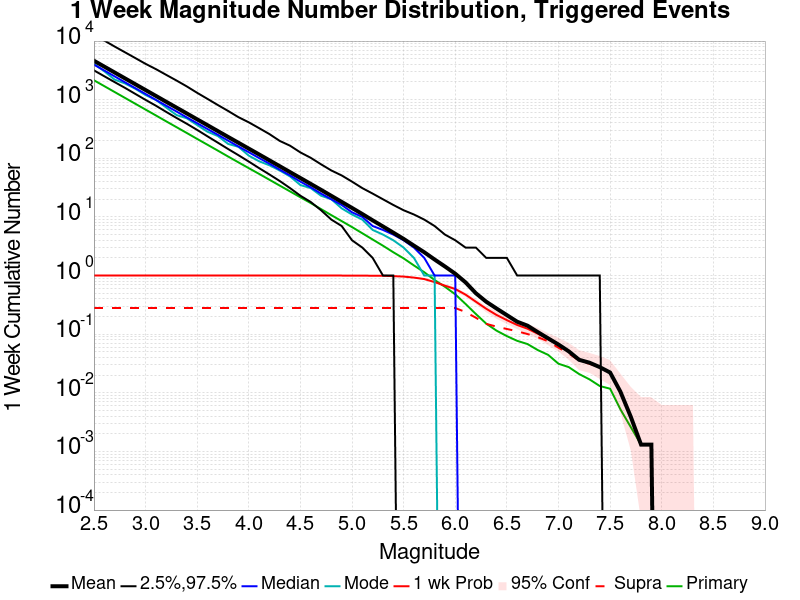

The table this chart was drawn from, first rows:
Mag, Mean, 2.5 %ile, 97.5 %ile, Median, Mode, 1 wk Probability, 1 wk Supra-Seis Prob, Primary Aftershocks Mean
2.5, 4618, 3163, 12904, 3965, 4079, 1.0, 0.2794, 2144
2.6, 3667, 2512, 10203, 3152, 3056, 1.0, 0.2794, 1704
2.7, 2913, 1996, 8077, 2499, 2201, 1.0, 0.2794, 1353
2.8, 2313, 1594, 6443, 1984, 1895, 1.0, 0.2794, 1075
2.9, 1838, 1257, 5138, 1575, 1537, 1.0, 0.2794, 853.4
3.0, 1460, 993.0, 4088, 1252, 1201, 1.0, 0.2794, 678.2
3.1, 1160, 790.0, 3323, 992.0, 992.0, 1.0, 0.2794, 538.9
3.2, 920.8, 619.0, 2652, 790.0, 734.0, 1.0, 0.2794, 427.1
3.3, 732.3, 488.0, 2122, 629.0, 547.0, 1.0, 0.2794, 339.8
3.4, 581.8, 388.0, 1682, 498.0, 481.0, 1.0, 0.2794, 269.9
3.5, 461.9, 305.0, 1309, 397.0, 369.0, 1.0, 0.2794, 214
3.6, 367.2, 237.0, 1032, 316.0, 284.0, 1.0, 0.2794, 170.3
3.7, 291.5, 185.0, 811.0, 252.0, 240.0, 1.0, 0.2794, 135.3
3.8, 231.4, 144.0, 642.0, 200.0, 176.0, 1.0, 0.2794, 107.2
3.9, 184.1, 113.0, 503.0, 159.0, 157.0, 1.0, 0.2794, 85.27
4.0, 146.3, 88.0, 411.0, 127.0, 111.0, 1.0, 0.2794, 67.9
4.1, 116.4, 68.0, 327.0, 101.0, 89.0, 1.0, 0.2794, 54.22
4.2, 92.36, 53.0, 259.0, 81.0, 76.0, 1.0, 0.2794, 43.07
4.3, 73.29, 41.0, 198.0, 64.0, 62.0, 1.0, 0.2794, 34.23
4.4, 58.12, 31.0, 164.0, 51.0, 49.0, 1.0, 0.2794, 27.23
4.5, 46.11, 23.0, 126.0, 40.0, 35.0, 1.0, 0.2794, 21.63
4.6, 36.58, 18.0, 102.0, 32.0, 31.0, 1.0, 0.2794, 17.24
4.7, 28.97, 13.0, 79.0, 25.0, 23.0, 1.0, 0.2794, 13.61
4.8, 22.88, 9.0, 62.0, 20.0, 20.0, 1.0, 0.2794, 10.72
4.9, 18.05, 7.0, 51.0, 16.0, 14.0, 1.0, 0.2794, 8.488
5.0, 14.24, 4.0, 40.0, 12.0, 11.0, 0.9987, 0.2794, 6.717
5.1, 11.21, 3.0, 31.0, 10.0, 9.0, 0.9974, 0.2794, 5.262
5.2, 8.744, 2.0, 25.0, 7.0, 6.0, 0.9935, 0.2794, 4.12
5.3, 6.879, 1.0, 20.0, 6.0, 5.0, 0.9909, 0.2794, 3.228
5.4, 5.393, 1.0, 16.0, 5.0, 4.0, 0.9778, 0.2794, 2.499
5.5, 4.219, 0.0, 13.0, 4.0, 3.0, 0.9608, 0.2794, 1.962
5.6, 3.238, 0.0, 11.0, 3.0, 2.0, 0.923, 0.2794, 1.487
5.7, 2.496, 0.0, 9.0, 2.0, 1.0, 0.8721, 0.2794, 1.14
5.8, 1.879, 0.0, 7.0, 1.0, 1.0, 0.7742, 0.2794, 0.8394
5.9, 1.43, 0.0, 5.0, 1.0, 0.0, 0.6723, 0.2794, 0.6436
6.0, 1.076, 0.0, 4.0, 1.0, 0.0, 0.5901, 0.2794, 0.4791
6.1, 0.765, 0.0, 3.0, 0.0, 0.0, 0.4726, 0.2389, 0.3277
6.2, 0.4987, 0.0, 3.0, 0.0, 0.0, 0.3577, 0.1906, 0.2206
6.3, 0.3577, 0.0, 2.0, 0.0, 0.0, 0.2715, 0.1501, 0.1514
6.4, 0.2742, 0.0, 2.0, 0.0, 0.0, 0.2128, 0.1345, 0.1149
6.5, 0.2115, 0.0, 2.0, 0.0, 0.0, 0.1736, 0.1227, 0.09269
6.6, 0.1632, 0.0, 1.0, 0.0, 0.0, 0.1436, 0.1123, 0.07702
6.7, 0.1397, 0.0, 1.0, 0.0, 0.0, 0.124, 0.1005, 0.06789
6.8, 0.1084, 0.0, 1.0, 0.0, 0.0, 0.1018, 0.08877, 0.05352
6.9, 0.08486, 0.0, 1.0, 0.0, 0.0, 0.08225, 0.07572, 0.04439
7.0, 0.06658, 0.0, 1.0, 0.0, 0.0, 0.06658, 0.05875, 0.03133
7.1, 0.05091, 0.0, 1.0, 0.0, 0.0, 0.05091, 0.047, 0.02742
7.2, 0.03655, 0.0, 1.0, 0.0, 0.0, 0.03655, 0.03525, 0.02089
7.3, 0.03264, 0.0, 1.0, 0.0, 0.0, 0.03264, 0.03133, 0.01697
7.4, 0.02742, 0.0, 1.0, 0.0, 0.0, 0.02742, 0.02742, 0.01305
7.5, 0.02219, 0.0, 0.0, 0.0, 0.0, 0.02219, 0.02219, 0.01175
7.6, 0.01044, 0.0, 0.0, 0.0, 0.0, 0.01044, 0.01044, 0.005222
7.7, 0.003916, 0.0, 0.0, 0.0, 0.0, 0.003916, 0.003916, 0.002611
7.8, 0.001305, 0.0, 0.0, 0.0, 0.0, 0.001305, 0.001305, 0.001305
7.9, 0.001305, 0.0, 0.0, 0.0, 0.0, 0.001305, 0.001305, 0.001305
8.0, 0.0, 0.0, 0.0, 0.0, 0.0, 0.0, 0.0, 0.0
8.1, 0.0, 0.0, 0.0, 0.0, 0.0, 0.0, 0.0, 0.0
8.2, 0.0, 0.0, 0.0, 0.0, 0.0, 0.0, 0.0, 0.0
8.3, 0.0, 0.0, 0.0, 0.0, 0.0, 0.0, 0.0, 0.0
8.4, 0.0, 0.0, 0.0, 0.0, 0.0, 0.0, 0.0, 0.0
... 6 more rows
